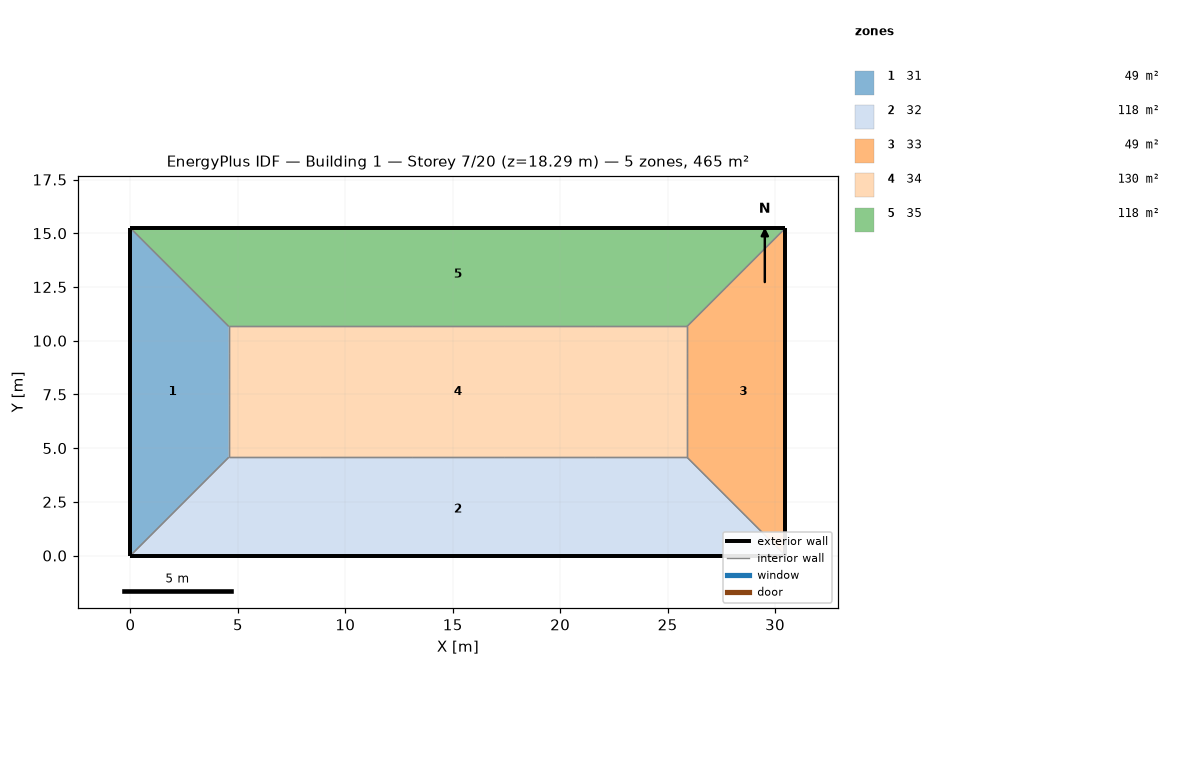
=== STOREY PLAN SPEC (per zone: floor XY polygon, exterior-wall plan segments, windows/doors) ===
zone 1: 31  (48.8 m²)
  floor: (0.00, 15.24) (4.57, 10.67) (4.57, 4.57) (0.00, 0.00)
  exterior wall: (0.00, 3.05) – (0.00, 0.00)  [3.0 m]
  exterior wall: (0.00, 6.10) – (0.00, 3.05)  [3.0 m]
  exterior wall: (0.00, 9.14) – (0.00, 6.10)  [3.0 m]
  exterior wall: (0.00, 12.19) – (0.00, 9.14)  [3.0 m]
  exterior wall: (0.00, 15.24) – (0.00, 12.19)  [3.0 m]
  interior walls: 15
zone 2: 32  (118.5 m²)
  floor: (25.91, 4.57) (30.48, 0.00) (0.00, 0.00) (4.57, 4.57)
  exterior wall: (0.00, 0.00) – (6.10, 0.00)  [6.1 m]
  exterior wall: (24.38, 0.00) – (30.48, 0.00)  [6.1 m]
  exterior wall: (18.29, 0.00) – (24.38, 0.00)  [6.1 m]
  exterior wall: (12.19, 0.00) – (18.29, 0.00)  [6.1 m]
  exterior wall: (6.10, 0.00) – (12.19, 0.00)  [6.1 m]
  interior walls: 15
zone 3: 33  (48.8 m²)
  floor: (30.48, 15.24) (30.48, 0.00) (25.91, 4.57) (25.91, 10.67)
  exterior wall: (30.48, 0.00) – (30.48, 3.05)  [3.0 m]
  exterior wall: (30.48, 12.19) – (30.48, 15.24)  [3.0 m]
  exterior wall: (30.48, 9.14) – (30.48, 12.19)  [3.0 m]
  exterior wall: (30.48, 6.10) – (30.48, 9.14)  [3.0 m]
  exterior wall: (30.48, 3.05) – (30.48, 6.10)  [3.0 m]
  interior walls: 15
zone 4: 34  (130.1 m²)
  floor: (25.91, 10.67) (25.91, 4.57) (4.57, 4.57) (4.57, 10.67)
  interior walls: 20
zone 5: 35  (118.5 m²)
  floor: (30.48, 15.24) (25.91, 10.67) (4.57, 10.67) (0.00, 15.24)
  exterior wall: (30.48, 15.24) – (24.38, 15.24)  [6.1 m]
  exterior wall: (6.10, 15.24) – (0.00, 15.24)  [6.1 m]
  exterior wall: (12.19, 15.24) – (6.10, 15.24)  [6.1 m]
  exterior wall: (18.29, 15.24) – (12.19, 15.24)  [6.1 m]
  exterior wall: (24.38, 15.24) – (18.29, 15.24)  [6.1 m]
  interior walls: 15

=== DERIVED (storey summary) ===
Building: Building 1
Storey: 7 of 20  (floor level z = 18.29 m)
Storey gross floor area: 464.5 m²
Zones on this storey: 5
  - 31: floor 48.8 m²; exterior wall 15.2 m (46.5 m²); WWR 0.0%
  - 32: floor 118.5 m²; exterior wall 30.5 m (92.9 m²); WWR 0.0%
  - 33: floor 48.8 m²; exterior wall 15.2 m (46.5 m²); WWR 0.0%
  - 34: floor 130.1 m²
  - 35: floor 118.5 m²; exterior wall 30.5 m (92.9 m²); WWR 0.0%
Zone adjacency (shared interzone walls):
  - 31 ↔ 32
  - 31 ↔ 34
  - 31 ↔ 35
  - 32 ↔ 33
  - 32 ↔ 34
  - 33 ↔ 34
  - 33 ↔ 35
  - 34 ↔ 35